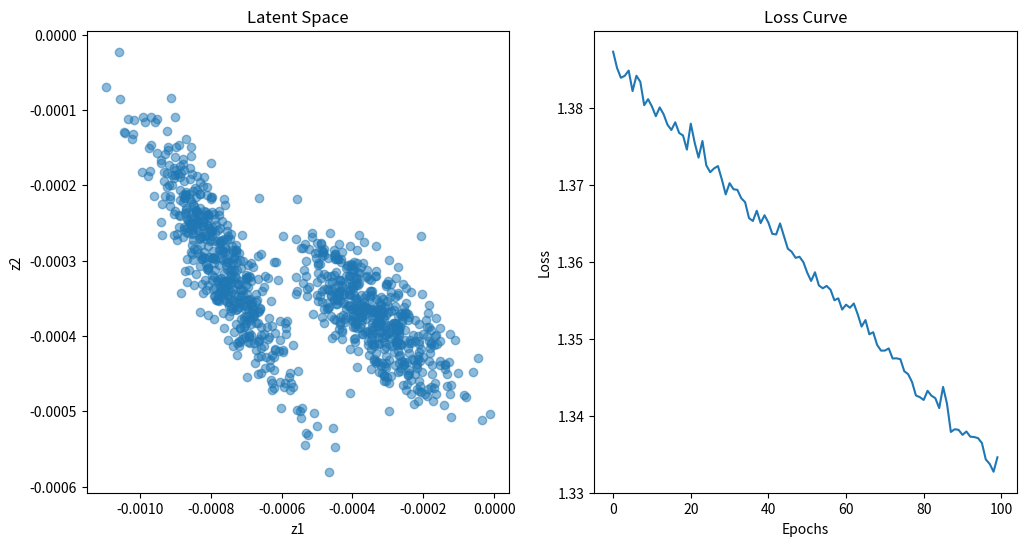

Recreate this plot in Python.
import numpy as np
import matplotlib.pyplot as plt

def generate_synthetic_data(n_samples=1000):
    mean1, cov1 = [2, 2], [[1, 0.5], [0.5, 1]]
    mean2, cov2 = [-2, -2], [[1, -0.5], [-0.5, 1]]
    data1 = np.random.multivariate_normal(mean1, cov1, n_samples // 2)
    data2 = np.random.multivariate_normal(mean2, cov2, n_samples // 2)
    data = np.vstack([data1, data2])
    np.random.shuffle(data)
    return data

def initialize_weights(input_dim, latent_dim):
    W1 = np.random.randn(input_dim, latent_dim) * 0.01
    b1 = np.zeros(latent_dim)
    W2_mu = np.random.randn(latent_dim, latent_dim) * 0.01
    b2_mu = np.zeros(latent_dim)
    W2_logvar = np.random.randn(latent_dim, latent_dim) * 0.01
    b2_logvar = np.zeros(latent_dim)
    W3 = np.random.randn(latent_dim, input_dim) * 0.01
    b3 = np.zeros(input_dim)
    return W1, b1, W2_mu, b2_mu, W2_logvar, b2_logvar, W3, b3

def encoder(X, W1, b1, W2_mu, b2_mu, W2_logvar, b2_logvar):
    hidden = np.tanh(np.dot(X, W1) + b1)
    mu = np.dot(hidden, W2_mu) + b2_mu
    logvar = np.dot(hidden, W2_logvar) + b2_logvar
    return mu, logvar

def reparameterize(mu, logvar):
    std = np.exp(0.5 * logvar)
    epsilon = np.random.randn(*std.shape)
    return mu + epsilon * std

def decoder(z, W3, b3):
    reconstruction = 1 / (1 + np.exp(-np.dot(z, W3) - b3))  # Sigmoid activation
    return reconstruction

def compute_loss(X, reconstruction, mu, logvar):
    reconstruction_loss = -np.sum(X * np.log(reconstruction + 1e-8) + (1 - X) * np.log(1 - reconstruction + 1e-8), axis=1)
    kl_divergence = -0.5 * np.sum(1 + logvar - np.square(mu) - np.exp(logvar), axis=1)
    return np.mean(reconstruction_loss + kl_divergence)

def train_vae(data, latent_dim=2, learning_rate=0.001, epochs=100):
    input_dim = data.shape[1]
    W1, b1, W2_mu, b2_mu, W2_logvar, b2_logvar, W3, b3 = initialize_weights(input_dim, latent_dim)
    losses = []

    for epoch in range(epochs):
        mu, logvar = encoder(data, W1, b1, W2_mu, b2_mu, W2_logvar, b2_logvar)
        z = reparameterize(mu, logvar)
        reconstruction = decoder(z, W3, b3)
        loss = compute_loss(data, reconstruction, mu, logvar)
        losses.append(loss)

        # Backpropagation
        reconstruction_grad = reconstruction - data
        dW3 = np.dot(z.T, reconstruction_grad) / data.shape[0]
        db3 = np.mean(reconstruction_grad, axis=0)
        dz = np.dot(reconstruction_grad, W3.T)
        dmu = dz
        dlogvar = dz * (z - mu) * 0.5 * np.exp(-0.5 * logvar)
        dW2_mu = np.dot(mu.T, dmu) / data.shape[0]
        db2_mu = np.mean(dmu, axis=0)
        dW2_logvar = np.dot(logvar.T, dlogvar) / data.shape[0]
        db2_logvar = np.mean(dlogvar, axis=0)
        dhidden = np.dot(dmu, W2_mu.T) + np.dot(dlogvar, W2_logvar.T)
        dW1 = np.dot(data.T, dhidden) / data.shape[0]
        db1 = np.mean(dhidden, axis=0)

        # Update weights
        W1 -= learning_rate * dW1
        b1 -= learning_rate * db1
        W2_mu -= learning_rate * dW2_mu
        b2_mu -= learning_rate * db2_mu
        W2_logvar -= learning_rate * dW2_logvar
        b2_logvar -= learning_rate * db2_logvar
        W3 -= learning_rate * dW3
        b3 -= learning_rate * db3

    return mu, losses

data = generate_synthetic_data()
latent_dim = 2
mu, losses = train_vae(data, latent_dim=latent_dim)

plt.figure(figsize=(12, 6))
plt.subplot(1, 2, 1)
plt.scatter(mu[:, 0], mu[:, 1], alpha=0.5)
plt.title("Latent Space")
plt.xlabel("z1")
plt.ylabel("z2")

plt.subplot(1, 2, 2)
plt.plot(losses)
plt.title("Loss Curve")
plt.xlabel("Epochs")
plt.ylabel("Loss")

plt.savefig('output.png')
plt.show()
